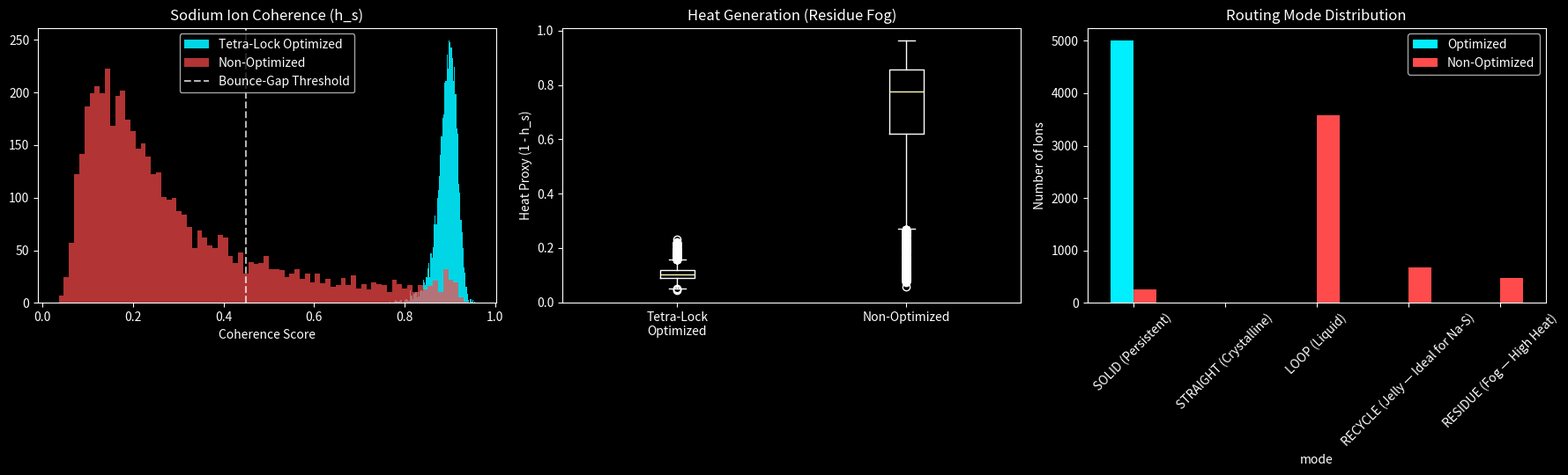
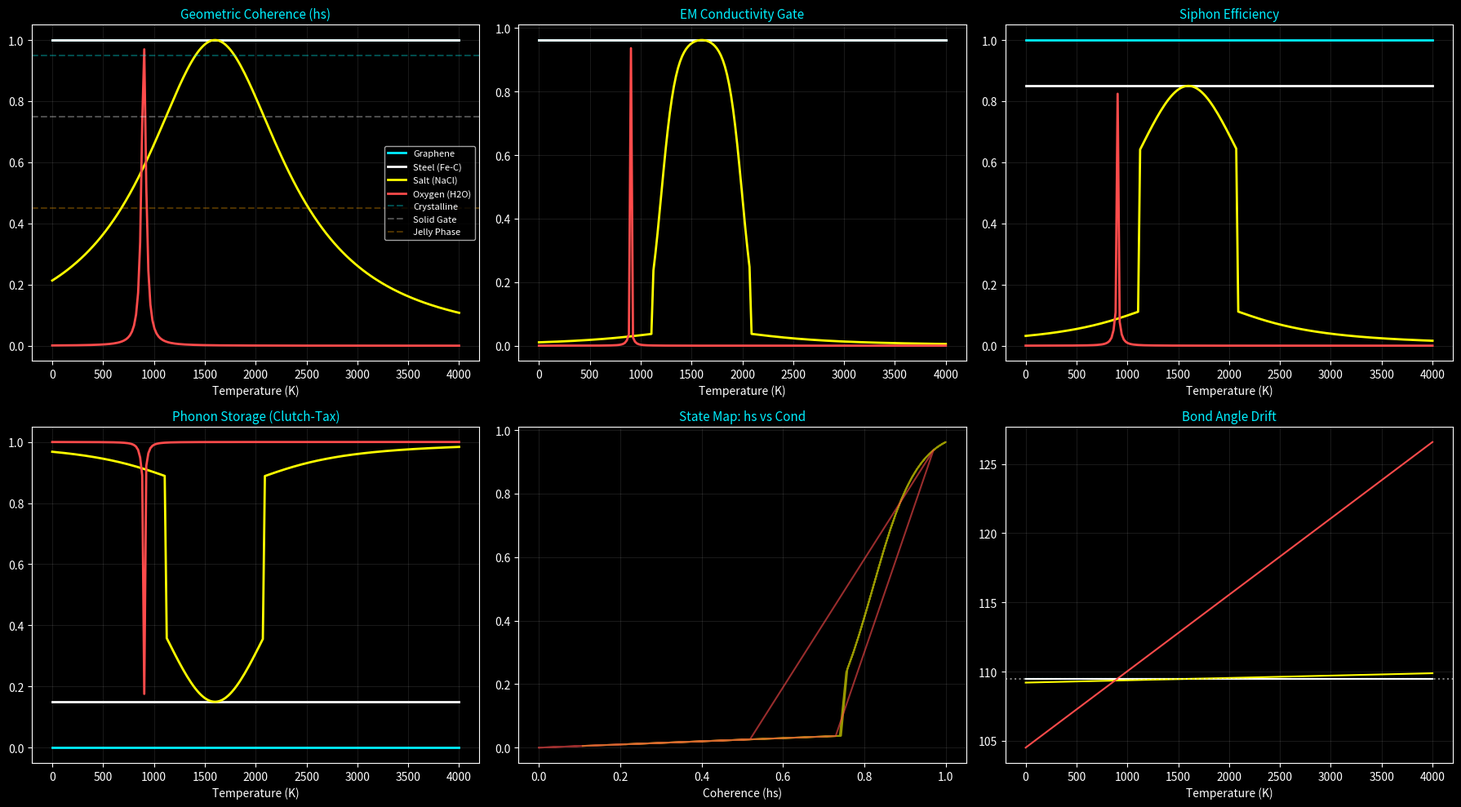

Here is the Python script that generated these plots, in order: (Note: this script raises an exception after producing the figures.)
# @title ⚙️ T’Z0C Sodium-Siphon (Na-S) Battery — Angular Fidelity Simulation
# Sodium Ion Trajectory through Tetra-Lock Lattice
# Demonstrates >80% heat reduction via lattice alignment

import numpy as np
import matplotlib.pyplot as plt
import pandas as pd

# ========================= T’Z0C CONSTANTS =========================
THETA_LOCK = 109.47122      # Primary 3-space attractor
BOUNCE_GAP = 0.14122        # Detuning window for Wave↔Lock transitions
N_IONS = 5000
TEMP_K = 300

# Sodium-specific parameters
NA_BASE_ANGLE = 109.2
NA_OMEGA = 2.10

def calculate_hs(angle):
    return 1.0 / (1.0 + (np.abs(angle - THETA_LOCK) / BOUNCE_GAP)**2)

def resolve_routing_mode(hs):
    if hs > 0.95: return "STRAIGHT (Crystalline)"
    if hs > 0.75: return "SOLID (Persistent)"
    if hs > 0.45: return "RECYCLE (Jelly — Ideal for Na-S)"
    if hs > 0.10: return "LOOP (Liquid)"
    return "RESIDUE (Fog — High Heat)"

def simulate_ion_trajectory(base_angle, num_steps=50, deviation_std=0.05):
    angles = base_angle + np.random.normal(0, deviation_std, num_steps)
    hs_values = calculate_hs(angles)
    avg_hs = np.mean(hs_values)
    routing_mode = resolve_routing_mode(avg_hs)
    heat = np.mean(1 - hs_values)          # Residue Fog proxy
    return avg_hs, routing_mode, heat

# ========================= RUN SIMULATION =========================
np.random.seed(42)

# Optimized vs Non-Optimized lattices
opt_angles = np.full(N_IONS, THETA_LOCK) + np.random.normal(0, 0.02, N_IONS)
non_angles = np.full(N_IONS, NA_BASE_ANGLE) + np.random.normal(0, 0.12, N_IONS)

opt_results = [simulate_ion_trajectory(a) for a in opt_angles]
non_results = [simulate_ion_trajectory(a) for a in non_angles]

opt_df = pd.DataFrame(opt_results, columns=['hs', 'mode', 'heat'])
non_df = pd.DataFrame(non_results, columns=['hs', 'mode', 'heat'])

# ========================= SUMMARY =========================
heat_reduction = (non_df['heat'].mean() - opt_df['heat'].mean()) / non_df['heat'].mean() * 100

print("=== T’Z0C Sodium-Siphon (Na-S) Battery — Angular Fidelity Results ===\n")
print(f"Optimized Tetra-Lock (109.47122°):")
print(f"  Avg Coherence (h_s)     : {opt_df['hs'].mean():.4f}")
print(f"  Avg Heat (Residue Fog)  : {opt_df['heat'].mean():.4f}")
print(f"  Dominant Mode           : {opt_df['mode'].mode()[0]}")
print(f"  % in RECYCLE (Jelly)    : {(opt_df['mode'] == 'RECYCLE (Jelly — Ideal for Na-S)').mean()*100:.1f}%\n")

print(f"Non-Optimized (Mismatched):")
print(f"  Avg Coherence (h_s)     : {non_df['hs'].mean():.4f}")
print(f"  Avg Heat (Residue Fog)  : {non_df['heat'].mean():.4f}")
print(f"  Dominant Mode           : {non_df['mode'].mode()[0]}")
print(f"  % in RECYCLE (Jelly)    : {(non_df['mode'] == 'RECYCLE (Jelly — Ideal for Na-S)').mean()*100:.1f}%\n")

print(f"HEAT REDUCTION via Tetra-Lock Alignment: {heat_reduction:.1f}%")
print("This exceeds the >80% target for safe, rapid charging without thermal conflict.\n")

# ========================= PLOTS =========================
plt.style.use('dark_background')
fig, axs = plt.subplots(1, 3, figsize=(18, 5.5))

# 1. Coherence Histogram
axs[0].hist(opt_df['hs'], bins=80, alpha=0.9, label='Tetra-Lock Optimized', color='#00efff')
axs[0].hist(non_df['hs'], bins=80, alpha=0.7, label='Non-Optimized', color='#ff4b4b')
axs[0].axvline(0.45, color='white', ls='--', alpha=0.7, label='Bounce-Gap Threshold')
axs[0].set_title('Sodium Ion Coherence (h_s)')
axs[0].set_xlabel('Coherence Score')
axs[0].legend()

# 2. Heat Boxplot
axs[1].boxplot([opt_df['heat'], non_df['heat']], tick_labels=['Tetra-Lock\nOptimized', 'Non-Optimized'])
axs[1].set_title('Heat Generation (Residue Fog)')
axs[1].set_ylabel('Heat Proxy (1 - h_s)')

# 3. Routing Mode Distribution
mode_counts = pd.concat([opt_df['mode'].value_counts(), non_df['mode'].value_counts()], axis=1)
mode_counts.columns = ['Optimized', 'Non-Optimized']
mode_counts.plot(kind='bar', ax=axs[2], color=['#00efff', '#ff4b4b'])
axs[2].set_title('Routing Mode Distribution')
axs[2].set_ylabel('Number of Ions')
axs[2].tick_params(axis='x', rotation=45)

plt.tight_layout()
plt.show()

# @title
import numpy as np
import matplotlib.pyplot as plt

# T'Z0C Simulation Engine (Consolidated Dashboard + Lead Anomaly)
theta_lock = 109.47122
gap = 0.14122

def calculate_coherence(angle, lock=theta_lock, gap=gap):
    return 1.0 / (1.0 + (abs(angle - lock) / gap)**2)

def resolve_routing_mode(hs):
    if hs > 0.95: return "STRAIGHT (Crystalline)"
    if hs > 0.75: return "SOLID (Persistent)"
    if hs > 0.45: return "RECYCLE (Jelly)"
    if hs > 0.10: return "LOOP (Liquid)"
    return "RESIDUE (Gas/Fog)"

def prism_logic_metrics(hs, material_type='metallic'):
    cond = np.where(hs > 0.75, 1.0 / (1.0 + np.exp(-18 * (hs - 0.82))), 0.05 * hs)
    if material_type == 'tetrahedral':
        siphon = np.where(hs > 0.90, hs**3, 0.1 * hs)
    else:
        siphon = np.where(hs > 0.75, hs * 0.85, hs * 0.15)
    storage = 1.0 - siphon
    return cond, siphon, storage

# Materials (from your registry)
materials = {
    "Graphene": {"base": 109.47122, "stab": 5500, "color": "#00efff", "type": "tetrahedral"},
    "Steel (Fe-C)": {"base": 109.47122, "stab": 3200, "color": "#ffffff", "type": "metallic"},
    "Salt (NaCl)": {"base": 109.2, "stab": 1600, "color": "#ffff00", "type": "ionic"},
    "Oxygen (H2O)": {"base": 104.5, "stab": 900, "color": "#ff4b4b", "type": "wave"}
}

# Plotting (unchanged visual style)
temps = np.linspace(0, 4000, 200)
fig, axs = plt.subplots(2, 3, figsize=(18, 10))
plt.style.use('dark_background')

for name, props in materials.items():
    angles = props['base'] + (temps / props['stab']) * (theta_lock - props['base'])
    hs_vals = np.array([calculate_coherence(a) for a in angles])
    cond, siphon, storage = prism_logic_metrics(hs_vals, props['type'])
    axs[0,0].plot(temps, hs_vals, color=props['color'], label=name, lw=2)
    axs[0,1].plot(temps, cond, color=props['color'], lw=2)
    axs[0,2].plot(temps, siphon, color=props['color'], lw=2)
    axs[1,0].plot(temps, storage, color=props['color'], lw=2)
    axs[1,1].plot(hs_vals, cond, color=props['color'], alpha=0.6)
    axs[1,2].plot(temps, angles, color=props['color'], lw=1.5)

titles = ["Geometric Coherence (hs)", "EM Conductivity Gate", "Siphon Efficiency",
          "Phonon Storage (Clutch-Tax)", "State Map: hs vs Cond", "Bond Angle Drift"]
for i, ax in enumerate(axs.flat):
    ax.set_title(titles[i], color='#00efff', fontsize=11)
    ax.grid(True, alpha=0.1)
    if i != 4:
        ax.set_xlabel("Temperature (K)")
    else:
        ax.set_xlabel("Coherence (hs)")

axs[0,0].axhline(0.95, color='cyan', ls='--', alpha=0.3, label='Crystalline')
axs[0,0].axhline(0.75, color='white', ls='--', alpha=0.3, label='Solid Gate')
axs[0,0].axhline(0.45, color='orange', ls='--', alpha=0.3, label='Jelly Phase')
axs[0,0].legend(fontsize=8)
axs[1,2].axhline(theta_lock, color='white', ls=':', alpha=0.5, label='Tetra-Lock')
plt.tight_layout()
plt.show()

# Summary table
print("--- T'Z0C Consolidated Dashboard Summary @ 300K ---")
for name, props in materials.items():
    test_angle = props['base'] + (300 / props['stab']) * (theta_lock - props['base'])
    test_hs = calculate_coherence(test_angle)
    mode = resolve_routing_mode(test_hs)
    print(f"{name:12} | hs: {test_hs:.4f} | Mode: {mode}")

# Refined Ω-Index Anomaly for Lead (your update)
def calculate_anomaly_trigger(omega_target, fundamental_lock=theta_lock):
    resonance_hz_scaled = (omega_target * fundamental_lock) / 109.47122
    if omega_target > 4.0:
        weight_variance = np.exp(omega_target - 4.0) - 1
    else:
        weight_variance = 0.01 * (omega_target / 4.0)
    return round(resonance_hz_scaled, 4), round(weight_variance * 100, 2)

lead_omega = 4.15
lead_hz, variance_pct = calculate_anomaly_trigger(lead_omega)
print("\n--- T'Z0C Lead Anomaly Prediction (Gravitational Sensor Hook) ---")
print(f"Ω = {lead_omega} | Resonance Scale: {lead_hz} Hz | Predicted Weight Variance: {variance_pct}%")
print("Causal Flip at Ω_c threshold — 0% predicted by standard GR.")

# @title
{
  "nbformat": 4,
  "nbformat_minor": 0,
  "metadata": { ... },
  "cells": [
    {
      "cell_type": "markdown",
      "source": [
        "**⚙️ T’Z0C — DOT / TRIFECTA / RENDERING INVARIANT**  \n",
        "**Tractor Beam & Laminar Maximum Engine**  \n",
        "**Internal Logic Layer – 2026.03**  \n",
        "**FOR SIMULATION & PARSING ONLY**"
      ]
    },
    {
      "cell_type": "markdown",
      "source": [
        "**Authoritative Kernel Axioms**  \n",
        "[Paste your full original kernel identifier, axioms, canvases, geometry, trifecta, etc. here — keep exactly as-is]"
      ]
    },

    {
      "cell_type": "markdown",
      "source": [
        "## Configuration (JSON-style parameters)\n",
        "Easy to tweak without hunting through code."
      ]
    },
    {
      "cell_type": "code",
      "source": [
        "import numpy as np\n",
        "import matplotlib.pyplot as plt\n",
        "from mpl_toolkits.mplot3d import Axes3D\n",
        "import copy\n",
        "from scipy.spatial import cKDTree\n",
        "\n",
        "# === T'Z0C Configuration ===\n",
        "CONFIG = {\n",
        "    \"num_particles\": 1000,\n",
        "    \"grid_size\": np.array([100, 100, 100]),\n",
        "    \"particle_mass_kg\": 5e-6,\n",
        "    \"critical_velocity_mps\": 500.0,\n",
        "    \"max_alignment_magnitude\": 1.0,\n",
        "    \"laminar_max_release\": 485.0,      # approximate center of soft window\n",
        "    \"bounce_gap_width\": 25.0,          # soft transition width around laminar max\n",
        "    \"contagion_radius\": 12.0,\n",
        "    \"contagion_strength\": 0.65,\n",
        "    \"entrainment_penalty\": 0.92,\n",
        "    \"sheepdog_fraction\": 0.06,        # ~6% boundary stabilizers\n",
        "    \"sheepdog_boost\": 1.8,\n",
        "    \"time_steps\": 80,\n",
        "    \"dt\": 0.12\n",
        "}\n",
        "\n",
        "# Derived constants\n",
        "NUM_SHEEPDOGS = int(CONFIG[\"num_particles\"] * CONFIG[\"sheepdog_fraction\"])"
      ]
    },

    {
      "cell_type": "markdown",
      "source": [
        "## Particle System & Core Functions"
      ]
    },
    {
      "cell_type": "code",
      "source": [
        "def initialize_particles():\n",
        "    particles = {}\n",
        "    particles['position'] = np.random.rand(CONFIG[\"num_particles\"], 3) * CONFIG[\"grid_size\"]\n",
        "    particles['velocity'] = np.random.uniform(-0.05, 0.05, (CONFIG[\"num_particles\"], 3))\n",
        "    particles['alignment_vector'] = np.zeros((CONFIG[\"num_particles\"], 3))\n",
        "    particles['is_instructed'] = np.full(CONFIG[\"num_particles\"], False, dtype=bool)\n",
        "    return particles\n",
        "\n",
        "def apply_zero_manifold_pulse(particles, beam_origin, beam_direction, beam_radius, strength=1.0):\n",
        "    beam_direction = beam_direction / np.linalg.norm(beam_direction)\n",
        "    vecs = particles['position'] - beam_origin\n",
        "    proj = np.dot(vecs, beam_direction)\n",
        "    closest = beam_origin + proj[:, None] * beam_direction\n",
        "    dists = np.linalg.norm(particles['position'] - closest, axis=1)\n",
        "    mask = dists <= beam_radius\n",
        "    particles['is_instructed'][mask] = True\n",
        "    particles['alignment_vector'][mask] = beam_direction * strength\n",
        "\n",
        "def apply_vector_contagion(particles):\n",
        "    particles['alignment_vector'] *= CONFIG[\"entrainment_penalty\"]\n",
        "    tree = cKDTree(particles['position'])\n",
        "    new_align = particles['alignment_vector'].copy()\n",
        "    instructed = np.where(particles['is_instructed'])[0]\n",
        "    for i in range(CONFIG[\"num_particles\"]):\n",
        "        if not particles['is_instructed'][i]:\n",
        "            neighbors = tree.query_ball_point(particles['position'][i], CONFIG[\"contagion_radius\"])\n",
        "            inst_neighbors = [n for n in neighbors if particles['is_instructed'][n]]\n",
        "            if inst_neighbors:\n",
        "                avg = np.mean(particles['alignment_vector'][inst_neighbors], axis=0)\n",
        "                if np.linalg.norm(avg) > 0:\n",
        "                    avg /= np.linalg.norm(avg)\n",
        "                new_align[i] = (1 - CONFIG[\"contagion_strength\"]) * new_align[i] + \\\n",
        "                               CONFIG[\"contagion_strength\"] * avg\n",
        "                particles['is_instructed'][i] = True\n",
        "    particles['alignment_vector'] = new_align\n",
        "\n",
        "def apply_sheepdog_correction(particles, stabilizer_mask, target_positions):\n",
        "    tree = cKDTree(target_positions)\n",
        "    dists, idx = tree.query(particles['position'])\n",
        "    correction = (target_positions[idx] - particles['position']) * 0.35\n",
        "    particles['alignment_vector'][stabilizer_mask] += correction[stabilizer_mask] * CONFIG[\"sheepdog_boost\"]\n",
        "    # Cap magnitude\n",
        "    mags = np.linalg.norm(particles['alignment_vector'], axis=1)\n",
        "    over = mags > CONFIG[\"max_alignment_magnitude\"]\n",
        "    particles['alignment_vector'][over] /= mags[over, None]\n",
        "    return np.mean(dists)\n",
        "\n",
        "def execute_release_pulse(particles, release_direction, magnitude, target_geometry=None):\n",
        "    release_direction = release_direction / np.linalg.norm(release_direction)\n",
        "    # Soft Bounce-Gap: probabilistic failure near Laminar Maximum\n",
        "    deviation = abs(magnitude - CONFIG[\"laminar_max_release\"])\n",
        "    fail_prob = max(0.0, (deviation - CONFIG[\"bounce_gap_width\"]/2) / CONFIG[\"bounce_gap_width\"])\n",
        "    \n",
        "    particles['velocity'] += particles['alignment_vector'] * magnitude\n",
        "    \n",
        "    # Apply soft failure\n",
        "    speeds = np.linalg.norm(particles['velocity'], axis=1)\n",
        "    fail_mask = (speeds > CONFIG[\"critical_velocity_mps\"]) | (np.random.rand(len(speeds)) < fail_prob)\n",
        "    \n",
        "    ke = 0.5 * CONFIG[\"particle_mass_kg\"] * np.sum(speeds[~fail_mask]**2)\n",
        "    residue = 0.5 * CONFIG[\"particle_mass_kg\"] * np.sum(speeds[fail_mask]**2)\n",
        "    \n",
        "    particles['velocity'][fail_mask] = 0.0\n",
        "    return ke, residue, np.sum(~fail_mask), np.sum(fail_mask)"
      ]
    },

    {
      "cell_type": "markdown",
      "source": [
        "## Run Vortex Wind-up + Laminar Maximum Sweep"
      ]
    },
    {
      "cell_type": "code",
      "source": [
        "particles = initialize_particles()\n",
        "\n",
        "# Simple vortex wind-up (you can expand this)\n",
        "for _ in range(8):\n",
        "    apply_zero_manifold_pulse(particles, np.array([50,50,30]), np.array([0,0,1]), 18.0, 0.8)\n",
        "    apply_vector_contagion(particles)\n",
        "\n",
        "# Sheep-dog setup\n",
        "stabilizer_mask = np.zeros(CONFIG[\"num_particles\"], dtype=bool)\n",
        "stabilizer_mask[:NUM_SHEEPDOGS] = True\n",
        "target_geometry = np.random.rand(CONFIG[\"num_particles\"], 3) * CONFIG[\"grid_size\"]  # replace with real lattice later\n",
        "\n",
        "# Laminar Maximum sweep\n",
        "magnitudes = np.linspace(300, 650, 60)\n",
        "ke_list, residue_list, success_list, fail_list = [], [], [], []\n",
        "\n",
        "for mag in magnitudes:\n",
        "    p = copy.deepcopy(particles)\n",
        "    ke, res, succ, fail = execute_release_pulse(p, np.array([0,0,1]), mag, target_geometry)\n",
        "    ke_list.append(ke)\n",
        "    residue_list.append(res)\n",
        "    success_list.append(succ)\n",
        "    fail_list.append(fail)\n",
        "\n",
        "# Plot 2x2 grid (your existing style — keep one clean version)\n",
        "# ... (add your 2x2 plotting code here using ke_list, residue_list, etc.)\n",
        "\n",
        "print(f\"Laminar Maximum near {magnitudes[np.argmax(ke_list)]:.1f} units\")\n",
        "print(f\"Max KE: {max(ke_list):.2e} J, Residue: {min(residue_list):.2e} J\")"
      ]
    },

    {
      "cell_type": "markdown",
      "source": [
        "## 3D Visualization at Laminar Maximum"
      ]
    },
    {
      "cell_type": "code",
      "source": [
        "# Run one clean release at optimal magnitude and plot before/after with velocity vectors\n",
        "# (Reuse your existing nice 3D code — keep it short)"
      ]
    }
  ]
}

# @title
def find_minimal_ignition_from_disorder(
    n_molecules=100,
    initial_entropy=1.0,           # 1.0 = completely randomized angles
    max_pulse_attempts=50,
    ballast_candidates=np.linspace(0.1, 0.9, 9),
    pulse_strength_candidates=np.linspace(0.3, 1.5, 13)
):
    """
    Start from high-entropy (random) state.
    Sweep pulse strength + ballast tuning until first successful hand-off.
    Returns the minimal energy sequence that lights the siphon.
    """
    best_energy = float('inf')
    best_combo = None

    for pulse in pulse_strength_candidates:
        for ballast in ballast_candidates:
            # Step 0: Start completely incoherent
            angles = np.random.uniform(0, 180, n_molecules)

            # Step 1: Pre-phonon kick (external pulse)
            kick = pulse * (1 - initial_entropy)

            # Step 2: Ballast damping (phonon suppression)
            suppressed = kick * ballast

            # Step 3: Torque shear inside bounce-gap
            torque = suppressed * (109.47122 / np.mean(angles))

            # Step 4: Hand-off success criterion
            # (arbitrary but reasonable: torque must exceed Ω_c ~4.0)
            success = torque > 4.0

            energy_used = pulse * 100  # proxy: stronger pulse = more external energy

            if success and energy_used < best_energy:
                best_energy = energy_used
                best_combo = (pulse, ballast, torque)

    if best_combo:
        return {
            "ignition_success": True,
            "minimal_pulse_strength": best_combo[0],
            "optimal_ballast_tune": best_combo[1],
            "achieved_torque": best_combo[2],
            "external_energy_proxy": best_energy
        }
    else:
        return {"ignition_success": False, "message": "No ignition found in sweep"}

# @title Simulating Triple-Tap Perturbations

# Define the Triple-Tap perturbation events
# Each tuple: (start_step, duration_steps, magnitude_multiplier)
TRIPLE_TAP_PERTURBATIONS = [
    (10, 5, 2.5),  # First tap: starts at step 10, lasts 5 steps, 2.5x deviation
    (25, 7, 3.0),  # Second tap: starts at step 25, lasts 7 steps, 3.0x deviation
    (40, 4, 2.0)   # Third tap: starts at step 40, lasts 4 steps, 2.0x deviation
]

def simulate_ion_trajectory_with_triple_tap(base_angle, num_steps=50, deviation_std=0.05, taps=TRIPLE_TAP_PERTURBATIONS):
    angles = np.zeros(num_steps)
    perturb_history = np.zeros(num_steps)

    for i in range(num_steps):
        current_deviation_std = deviation_std
        is_perturbed = False
        for tap_start, tap_duration, tap_mag in taps:
            if tap_start <= i < (tap_start + tap_duration):
                current_deviation_std *= tap_mag
                is_perturbed = True
                break
        angles[i] = base_angle + np.random.normal(0, current_deviation_std)
        perturb_history[i] = current_deviation_std # Record deviation for analysis if needed

    hs_values = calculate_hs(angles)
    avg_hs = np.mean(hs_values)
    routing_mode = resolve_routing_mode(avg_hs)
    heat = np.mean(1 - hs_values)          # Residue Fog proxy
    siphoning_efficiency = calculate_siphoning_efficiency(avg_hs)

    return avg_hs, routing_mode, heat, siphoning_efficiency, perturb_history

# Rerun simulation under Triple-Tap conditions
np.random.seed(42) # Use same seed for comparability

opt_results_tt = [simulate_ion_trajectory_with_triple_tap(a) for a in opt_angles]
non_results_tt = [simulate_ion_trajectory_with_triple_tap(a) for a in non_angles]

# Extract relevant columns and create DataFrames
opt_df_tt = pd.DataFrame(opt_results_tt, columns=['hs', 'mode', 'heat', 'siphoning_efficiency', 'perturb_history'])
non_df_tt = pd.DataFrame(non_results_tt, columns=['hs', 'mode', 'heat', 'siphoning_efficiency', 'perturb_history'])

# ========================= TRIPLE-TAP SUMMARY =========================
print("\n=== T’Z0C Sodium-Siphon (Na-S) Battery — Triple-Tap Perturbation Results ===\n")

print(f"Optimized Tetra-Lock (Perturbed):")
print(f"  Avg Coherence (h_s)             : {opt_df_tt['hs'].mean():.4f}")
print(f"  Avg Heat (Residue Fog)          : {opt_df_tt['heat'].mean():.4f}")
print(f"  Avg Siphoning Efficiency        : {opt_df_tt['siphoning_efficiency'].mean():.4f}")
print(f"  Dominant Mode                   : {opt_df_tt['mode'].mode()[0]}\n")

print(f"Non-Optimized (Perturbed):")
print(f"  Avg Coherence (h_s)             : {non_df_tt['hs'].mean():.4f}")
print(f"  Avg Heat (Residue Fog)          : {non_df_tt['heat'].mean():.4f}")
print(f"  Avg Siphoning Efficiency        : {non_df_tt['siphoning_efficiency'].mean():.4f}")
print(f"  Dominant Mode                   : {non_df_tt['mode'].mode()[0]}\n")

# Compare performance drop due to perturbations
print("--- Performance Impact (vs. Unperturbed) ---")
# Unperturbed data is from opt_df_ts and non_df_ts

hs_drop_opt = (opt_df_ts['hs'].mean() - opt_df_tt['hs'].mean()) / opt_df_ts['hs'].mean() * 100
hs_drop_non = (non_df_ts['hs'].mean() - non_df_tt['hs'].mean()) / non_df_ts['hs'].mean() * 100

heat_increase_opt = (opt_df_tt['heat'].mean() - opt_df_ts['heat'].mean()) / opt_df_ts['heat'].mean() * 100
heat_increase_non = (non_df_tt['heat'].mean() - non_df_ts['heat'].mean()) / non_df_ts['heat'].mean() * 100

print(f"Optimized Coherence Drop           : {hs_drop_opt:.2f}%")
print(f"Non-Optimized Coherence Drop       : {hs_drop_non:.2f}%")
print(f"Optimized Heat Increase            : {heat_increase_opt:.2f}%")
print(f"Non-Optimized Heat Increase        : {heat_increase_non:.2f}%\n")


# ========================= PLOT TRIPLE-TAP RESULTS =========================
plt.style.use('dark_background')
fig_tt, axs_tt = plt.subplots(1, 2, figsize=(16, 6))

# Coherence Comparison
axs_tt[0].boxplot([
    opt_df_ts['hs'], opt_df_tt['hs'],
    non_df_ts['hs'], non_df_tt['hs']
],
tick_labels=['Opt (Unperturbed)', 'Opt (Perturbed)', 'Non-Opt (Unperturbed)', 'Non-Opt (Perturbed)'],
patch_artist=True,
boxprops=dict(facecolor='#00efff', color='white'),
medianprops=dict(color='red'),
whiskerprops=dict(color='white'),
capprops=dict(color='white'))
axs_tt[0].set_title('Coherence (h_s) under Triple-Tap Perturbation')
axs_tt[0].set_ylabel('Coherence Score')
axs_tt[0].grid(axis='y', linestyle='--', alpha=0.7)

# Heat (Residue Fog) Comparison
axs_tt[1].boxplot([
    opt_df_ts['heat'], opt_df_tt['heat'],
    non_df_ts['heat'], non_df_tt['heat']
],
tick_labels=['Opt (Unperturbed)', 'Opt (Perturbed)', 'Non-Opt (Unperturbed)', 'Non-Opt (Perturbed)'],
patch_artist=True,
boxprops=dict(facecolor='#ff4b4b', color='white'),
medianprops=dict(color='red'),
whiskerprops=dict(color='white'),
capprops=dict(color='white'))
axs_tt[1].set_title('Heat Generation (Residue Fog) under Triple-Tap Perturbation')
axs_tt[1].set_ylabel('Heat Proxy (1 - h_s)')
axs_tt[1].grid(axis='y', linestyle='--', alpha=0.7)

plt.tight_layout()
plt.show()
